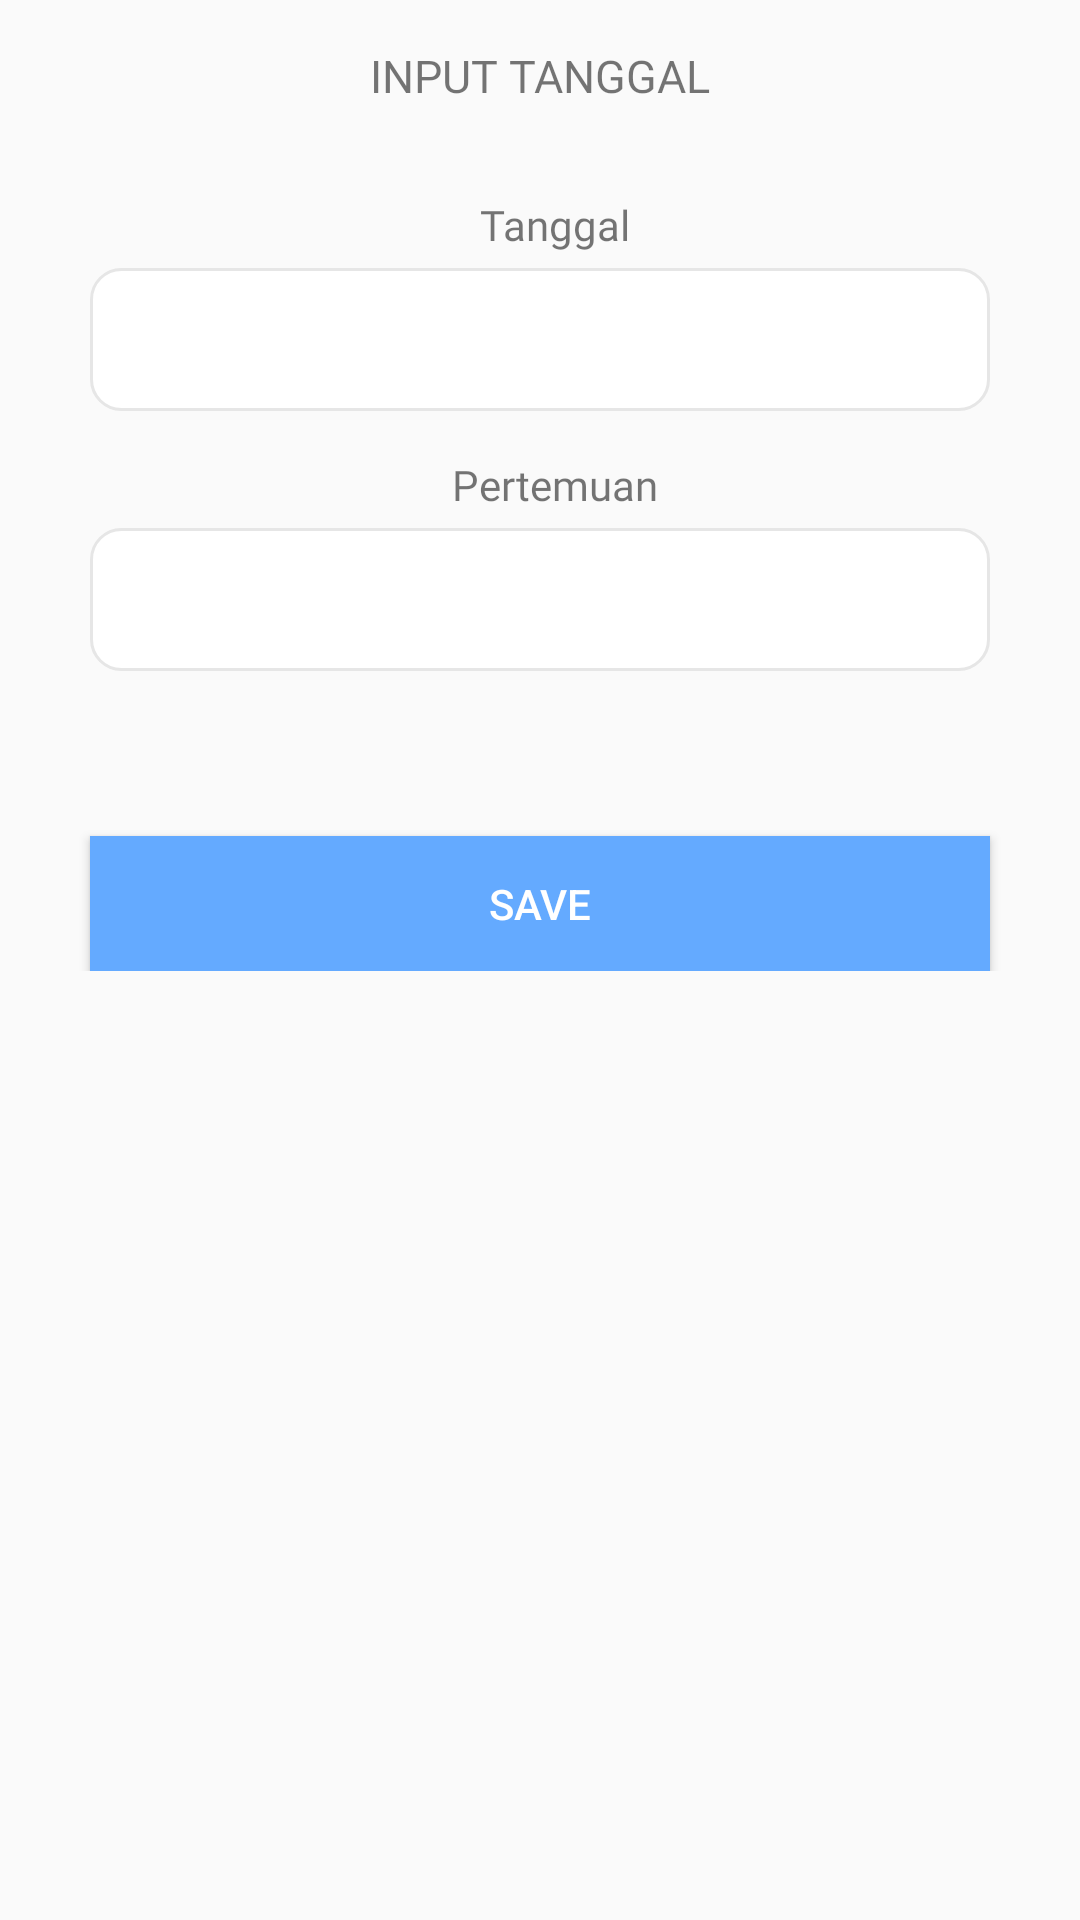

The Android layout XML behind this screen, and the referenced resources:
<!-- AndroidManifest.xml: application theme AppTheme -->
<!-- res/layout/fragment_add_pertemuan.xml -->
<?xml version="1.0" encoding="utf-8"?>
<FrameLayout xmlns:android="http://schemas.android.com/apk/res/android"
    xmlns:app="http://schemas.android.com/apk/res-auto"
    xmlns:tools="http://schemas.android.com/tools"
    android:layout_width="match_parent"
    android:layout_height="wrap_content"
    android:background="@drawable/rounded_dialog"

    >


    <LinearLayout
        android:layout_width="match_parent"
        android:layout_height="wrap_content"
        android:gravity="center"
        android:orientation="vertical">

        <TextView
            android:layout_width="match_parent"
            android:layout_height="wrap_content"
            android:layout_centerInParent="true"
            android:fontFamily="@font/montserrat_regular"
            android:gravity="center"
            android:padding="@dimen/spacing_large"
            android:text="INPUT TANGGAL"
            android:textSize="@dimen/spacing_large" />

        <ScrollView
            android:layout_width="match_parent"
            android:layout_height="wrap_content">

            <LinearLayout
                android:layout_width="match_parent"
                android:layout_height="wrap_content"
                android:orientation="vertical"
                android:padding="@dimen/spacing_large">

                <LinearLayout
                    android:layout_width="match_parent"
                    android:layout_height="wrap_content"
                    android:gravity="center_horizontal"
                    android:orientation="vertical">

                    <TextView
                        android:layout_width="wrap_content"
                        android:layout_height="wrap_content"
                        android:layout_marginLeft="@dimen/spacing_medium"
                        android:fontFamily="@font/montserrat_regular"
                        android:text="Tanggal" />

                    <EditText
                        android:id="@+id/et_tanggal"
                        android:layout_width="300dp"
                        android:layout_height="wrap_content"
                        android:layout_marginTop="@dimen/spacing_medium"
                        android:background="@drawable/et_rounded"
                        android:fontFamily="@font/montserrat_regular"
                        android:padding="@dimen/spacing_large"
                        android:textSize="13sp" />

                    <TextView
                        android:layout_width="wrap_content"
                        android:layout_height="wrap_content"
                        android:layout_marginLeft="@dimen/spacing_medium"
                        android:layout_marginTop="@dimen/spacing_large"
                        android:fontFamily="@font/montserrat_regular"
                        android:text="Pertemuan" />

                    <EditText
                        android:id="@+id/et_pertemuan"
                        android:layout_width="300dp"
                        android:layout_height="wrap_content"
                        android:layout_marginTop="@dimen/spacing_medium"
                        android:background="@drawable/et_rounded"
                        android:fontFamily="@font/montserrat_regular"
                        android:inputType="number"
                        android:padding="@dimen/spacing_large"
                        android:textSize="13sp" />


                    <Button
                        android:id="@+id/btn_save"
                        android:layout_width="300dp"
                        android:layout_height="45dp"
                        android:layout_marginTop="@dimen/spacing_xxxlarge"
                        android:background="@color/colorPrimary"
                        android:text="SAVE"
                        android:textColor="@color/white" />
                </LinearLayout>


            </LinearLayout>
        </ScrollView>
    </LinearLayout>


</FrameLayout>
<!-- resources referenced by this layout -->
<resources>
  <color name="colorPrimary">#64AAFF</color>
  <color name="white">@android:color/white</color>
  <dimen name="spacing_large">15dp</dimen>
  <dimen name="spacing_medium">5dp</dimen>
  <dimen name="spacing_xxxlarge">55dp</dimen>
  <!-- drawable et_rounded (drawable) -->
  <?xml version="1.0" encoding="utf-8"?>
  <selector xmlns:android="http://schemas.android.com/apk/res/android" >
      <item >
          <shape android:shape="rectangle"  >
              <corners android:radius="10dip" />
              <stroke android:width="1dip" android:color="#E6E6E6" />
              <solid android:color="#FFFFFF"/>
          </shape>
      </item>
  </selector>
  <style name="AppTheme" parent="Theme.AppCompat.Light.NoActionBar">
          
          <item name="colorPrimary">@color/colorPrimary</item>
          <item name="colorPrimaryDark">@color/colorPrimaryDark</item>
          <item name="colorAccent">@color/colorAccent</item>
      </style>
  <color name="colorPrimaryDark">#64AAFF</color>
  <color name="colorAccent">#1F3F66</color>
</resources>
